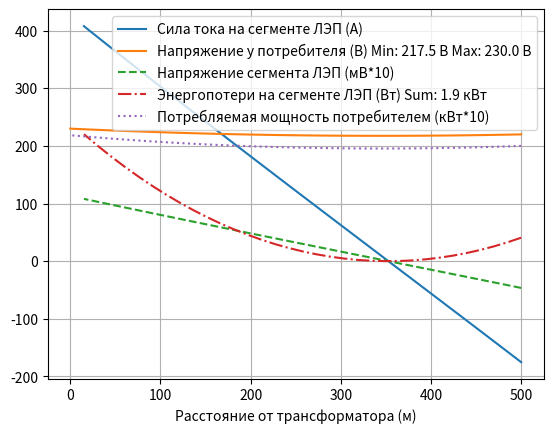

Here is the Python script that generated this plot:
#! /usr/bin/python3
import matplotlib.pyplot as plt

fig, ax = plt.subplots()



yaxU1 = []
yaxU2 = []
yaxI = [] # сила на ЛЭП
yaxPl = []
yaxPc = []
xax = []

R1 = .00265
R2 = 12.1
Ut = 230 # transformator
Uc = 220 # cell
Ic = 193.5
Rc = Uc / Ic
line_lenght = 500
num_of_segments = 33
segment_len = line_lenght / num_of_segments

xax += [line_lenght]
yaxU2 += [Uc]
yaxU1 += [yaxU2[0] * R1 / R2 - Uc * R1 / Rc]
yaxI += [yaxU1[0] / R1]
yaxPl += [yaxI[0] * yaxU1[0] / 2]
yaxPc += [yaxU2[0] ** 2 / R2 / 2 / 10]

for i in range(1, num_of_segments):
    xax += [line_lenght - segment_len * i]
    yaxU2 += [yaxU2[i - 1] + yaxU1[i - 1]]
    yaxU1 += [yaxU2[i] * R1 / R2 + yaxU1[i - 1]]
    yaxI += [yaxU1[i] / R1]
    yaxPl += [yaxI[i] * yaxU1[i] / 2]
    yaxPc += [yaxU2[i] ** 2 / R2 / 2 / 10]

i += 1
xax += [0]
yaxU2 += [yaxU2[i - 1] + yaxU1[i - 1]]
yaxPc += [yaxU2[i] ** 2 / R2 / 2 / 10]

yaxU1 = list(j * 100 for j in yaxU1)

ax.set_xlabel('Расстояние от трансформатора (м)')
ax.plot(xax[:-1], yaxI, label='Сила тока на сегменте ЛЭП (А)')
ax.plot(xax, yaxU2, label=f'Напряжение у потребителя (В) Min: {min(yaxU2):.1f} В Max: {max(yaxU2):.1f} В')
ax.plot(xax[:-1], yaxU1, label='Напряжение сегмента ЛЭП (мВ*10)', ls='--')
ax.plot(xax[:-1], yaxPl, label=f'Энергопотери на сегменте ЛЭП (Вт) Sum: {sum(yaxPl) / 1000:.1f} кВт', ls='-.')
ax.plot(xax, yaxPc, label='Потребляемая мощность потребителем (кВт*10)', ls=':')

ax.grid()
ax.legend()
plt.show()
